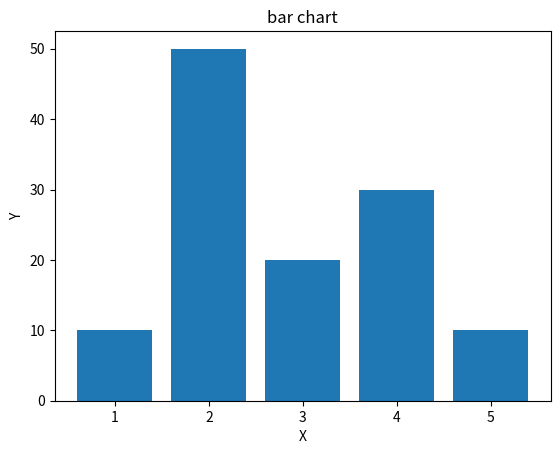

Source code (Python):
'''
 Create bar chart.
'''
import matplotlib.pyplot as plt

axisX = [1,2,3,4,5]
axisY = [10,50,20,30,10]

plt.title("bar chart")
plt.xlabel("X")
plt.ylabel("Y")
plt.bar(axisX,axisY)
plt.show()
